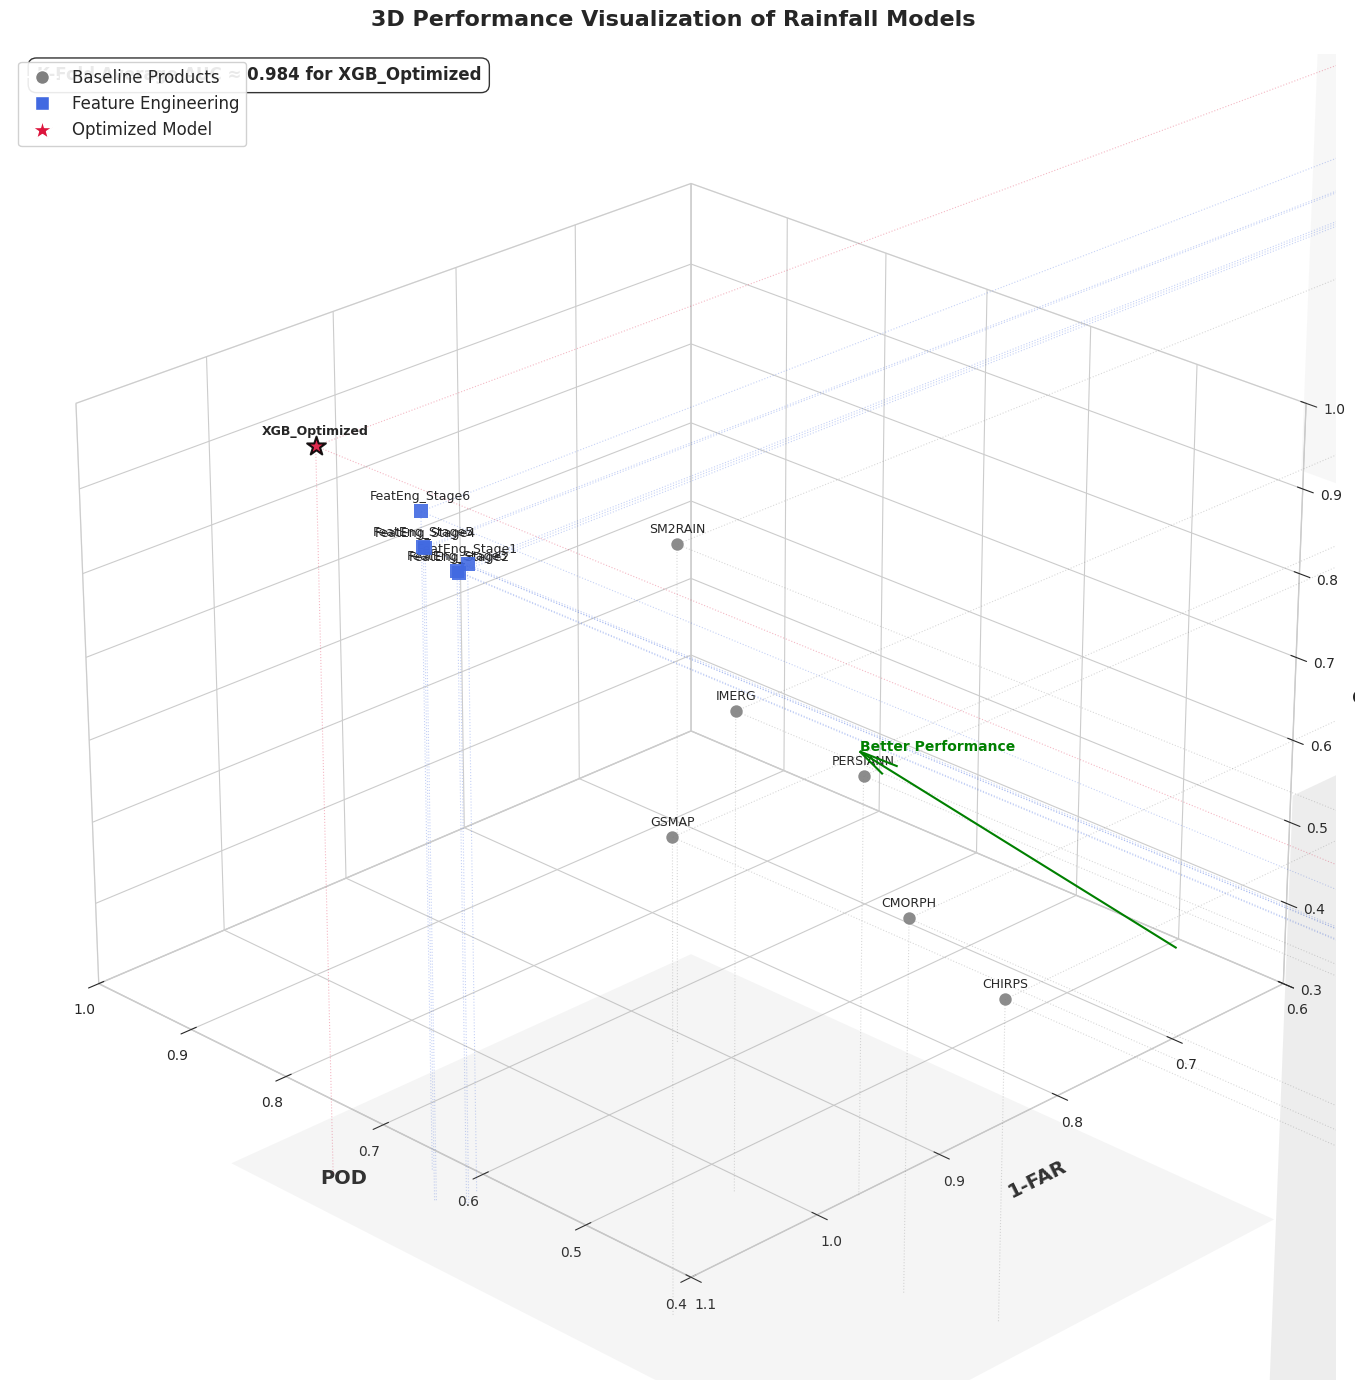

The matplotlib source for this figure:
"""
绘制模型性能的3D可视化图
此文件专注于创建更详细的3D性能视图，展示不同模型在POD、FAR和CSI三个关键指标上的表现
"""

import numpy as np
import pandas as pd
import matplotlib.pyplot as plt
from mpl_toolkits.mplot3d import Axes3D
from matplotlib.lines import Line2D
from mpl_toolkits.mplot3d.art3d import Poly3DCollection
import os

# 设置绘图样式
plt.style.use('seaborn-v0_8-whitegrid')
plt.rcParams['font.family'] = 'sans-serif'
plt.rcParams['font.sans-serif'] = ['DejaVu Sans', 'Verdana', 'Geneva', 'Lucid', 'Helvetica', 'Avant Garde', 'sans-serif']
plt.rcParams['axes.titlesize'] = 14
plt.rcParams['axes.labelsize'] = 12
plt.rcParams['figure.figsize'] = (14, 12)
plt.rcParams['figure.dpi'] = 100
plt.rcParams['savefig.dpi'] = 300
plt.rcParams['savefig.bbox'] = 'tight'

# 数据定义 - 与主文件相同的数据
final_plot_data_values = [
    # --- Baseline Products ---
    {'Model_Name': 'CHIRPS',    'Original_Identifier': 'Baseline_CHIRPS',   'Type': 'Baseline Product', 'Accuracy': 0.5906, 'POD': 0.4413, 'FAR': 0.1913, 'CSI': 0.3996},
    {'Model_Name': 'CMORPH',    'Original_Identifier': 'Baseline_CMORPH',   'Type': 'Baseline Product', 'Accuracy': 0.6334, 'POD': 0.5168, 'FAR': 0.1763, 'CSI': 0.4654},
    {'Model_Name': 'PERSIANN',  'Original_Identifier': 'Baseline_PERSIANN', 'Type': 'Baseline Product', 'Accuracy': 0.6498, 'POD': 0.6387, 'FAR': 0.2437, 'CSI': 0.5297},
    {'Model_Name': 'GSMAP',     'Original_Identifier': 'Baseline_GSMAP',    'Type': 'Baseline Product', 'Accuracy': 0.7353, 'POD': 0.6108, 'FAR': 0.0606, 'CSI': 0.5876},
    {'Model_Name': 'IMERG',     'Original_Identifier': 'Baseline_IMERG',    'Type': 'Baseline Product', 'Accuracy': 0.7145, 'POD': 0.7073, 'FAR': 0.1935, 'CSI': 0.6047},
    {'Model_Name': 'SM2RAIN',   'Original_Identifier': 'Baseline_SM2RAIN',  'Type': 'Baseline Product', 'Accuracy': 0.6930, 'POD': 0.9033, 'FAR': 0.3072, 'CSI': 0.6450},
    # --- Feature Engineering Iterations ---
    {'Model_Name': 'FeatEng_Stage1', 'Original_Identifier': 'XGB_V5.1_T0.5', 'Type': 'FeatEng Iteration', 'Accuracy': 0.8526, 'POD': 0.8410, 'FAR': 0.0823, 'CSI': 0.7820},
    {'Model_Name': 'FeatEng_Stage2', 'Original_Identifier': 'XGB_V5_T0.5',   'Type': 'FeatEng Iteration', 'Accuracy': 0.8585, 'POD': 0.8322, 'FAR': 0.0687, 'CSI': 0.7841},
    {'Model_Name': 'FeatEng_Stage3', 'Original_Identifier': 'XGB_V3_T0.5',   'Type': 'FeatEng Iteration', 'Accuracy': 0.8597, 'POD': 0.8337, 'FAR': 0.0681, 'CSI': 0.7859},
    {'Model_Name': 'FeatEng_Stage4', 'Original_Identifier': 'XGB_V2_T0.5',   'Type': 'FeatEng Iteration', 'Accuracy': 0.8767, 'POD': 0.8520, 'FAR': 0.0572, 'CSI': 0.8101},
    {'Model_Name': 'FeatEng_Stage5', 'Original_Identifier': 'XGB_V4_T0.5',   'Type': 'FeatEng Iteration', 'Accuracy': 0.8777, 'POD': 0.8529, 'FAR': 0.0564, 'CSI': 0.8115},
    {'Model_Name': 'FeatEng_Stage6', 'Original_Identifier': 'XGB_V1_Default_T0.5', 'Type': 'FeatEng Iteration', 'Accuracy': 0.8819, 'POD': 0.8880, 'FAR': 0.0819, 'CSI': 0.8228},
    # --- Optimized Model ---
    {'Model_Name': 'XGB_Optimized',  'Original_Identifier': 'XGB_V1_Optuna_T0.5', 'Type': 'XGBoost Optimized', 'Accuracy': 0.9389, 'POD': 0.9356, 'FAR': 0.0357, 'CSI': 0.9043}
]

# 颜色和标记定义
color_dict = {
    'Baseline Product': '#808080',       # 灰色
    'FeatEng Iteration': '#4169E1',      # 皇家蓝
    'XGBoost Optimized': '#DC143C'       # 深红色
}

marker_dict = {
    'Baseline Product': 'o',
    'FeatEng Iteration': 's', 
    'XGBoost Optimized': '*'
}

def create_3d_plot(save_path=None, rotate_view=False, show_plot=True):
    """
    创建交互式3D性能图表
    
    参数:
    save_path : str, optional
        保存图像的路径，如果为None则不保存
    rotate_view : bool, optional
        是否创建多角度视图并保存
    show_plot : bool, optional
        是否显示图表
    """
    # 将数据转换为DataFrame
    df = pd.DataFrame(final_plot_data_values)
    
    # 创建图形和坐标轴
    fig = plt.figure(figsize=(16, 14))
    ax = fig.add_subplot(111, projection='3d')
    
    # 绘制每个点以及投影线
    for i, row in df.iterrows():
        # 获取点的属性
        model_type = row['Type']
        color = color_dict[model_type]
        marker = marker_dict[model_type]
        
        # 设置点的大小
        size = 200 if model_type == 'XGBoost Optimized' else (100 if model_type == 'FeatEng Iteration' else 80)
        
        # 计算点的坐标，对于FAR使用1-FAR使得值越高越好
        x, y, z = row['POD'], 1-row['FAR'], row['CSI']
        
        # 绘制3D散点
        ax.scatter(x, y, z, 
                  c=color, marker=marker, s=size, 
                  edgecolor='black' if model_type == 'XGBoost Optimized' else None,
                  linewidth=1.5 if model_type == 'XGBoost Optimized' else 0,
                  alpha=0.9)
        
        # 添加点的标签
        label_offset = 0.01  # 调整标签位置
        ax.text(x, y, z+label_offset, row['Model_Name'], 
                fontsize=9, ha='center', va='bottom', 
                fontweight='bold' if model_type == 'XGBoost Optimized' else 'normal')
        
        # 添加投影线到底面
        alpha_projection = 0.3  # 投影线的透明度
        lw_projection = 0.8     # 投影线的宽度
        
        # 到XY面(z=0)的投影线
        ax.plot([x, x], [y, y], [0, z], 
                color=color, linestyle=':', linewidth=lw_projection, alpha=alpha_projection)
        
        # 到YZ面(x=0)的投影线
        ax.plot([0, x], [y, y], [z, z], 
                color=color, linestyle=':', linewidth=lw_projection, alpha=alpha_projection)
        
        # 到XZ面(y=0)的投影线
        ax.plot([x, x], [0, y], [z, z], 
                color=color, linestyle=':', linewidth=lw_projection, alpha=alpha_projection)
    
    # 添加坐标平面用于参考
    xlim, ylim, zlim = (0.4, 1), (0.6, 1), (0.3, 1)  # 设置轴的范围
    
    # 创建参考平面
    try:
        # XY平面(Z=0)
        xx, yy = np.meshgrid(np.linspace(*xlim, 2), np.linspace(*ylim, 2))
        zz = np.zeros(xx.shape)
        ax.plot_surface(xx, yy, zz, color='lightgray', alpha=0.1)
        
        # XZ平面(Y=0)
        xx, zz = np.meshgrid(np.linspace(*xlim, 2), np.linspace(*zlim, 2))
        yy = np.zeros(xx.shape)
        ax.plot_surface(xx, yy, zz, color='lightgray', alpha=0.1)
        
        # YZ平面(X=0)
        yy, zz = np.meshgrid(np.linspace(*ylim, 2), np.linspace(*zlim, 2))
        xx = np.zeros(yy.shape)
        ax.plot_surface(xx, yy, zz, color='lightgray', alpha=0.1)
    except Exception as e:
        print(f"警告: 无法创建参考平面: {str(e)}")
        # 备用方法：使用多边形
        verts = [
            [(xlim[0], ylim[0], 0), (xlim[1], ylim[0], 0), (xlim[1], ylim[1], 0), (xlim[0], ylim[1], 0)],  # XY平面
            [(xlim[0], 0, zlim[0]), (xlim[1], 0, zlim[0]), (xlim[1], 0, zlim[1]), (xlim[0], 0, zlim[1])],  # XZ平面
            [(0, ylim[0], zlim[0]), (0, ylim[1], zlim[0]), (0, ylim[1], zlim[1]), (0, ylim[0], zlim[1])]   # YZ平面
        ]
        for v in verts:
            poly = Poly3DCollection([v], alpha=0.1, facecolor='lightgray')
            ax.add_collection3d(poly)
    
    # 标记最优方向
    ax.quiver(xlim[0]+0.05, ylim[0]+0.05, zlim[0]+0.05, 
             0.2, 0.1, 0.2, color='green', arrow_length_ratio=0.1)
    ax.text(xlim[0]+0.25, ylim[0]+0.15, zlim[0]+0.25, 
           "Better Performance", color='green', fontweight='bold')
    
    # 设置轴标签
    ax.set_xlabel('POD', fontsize=14, fontweight='bold', labelpad=10)
    ax.set_ylabel('1-FAR', fontsize=14, fontweight='bold', labelpad=10)
    ax.set_zlabel('CSI', fontsize=14, fontweight='bold', labelpad=10)
    
    # 设置轴范围
    ax.set_xlim(xlim)
    ax.set_ylim(ylim)
    ax.set_zlim(zlim)
    
    # 添加网格线
    ax.grid(True, linestyle='--', alpha=0.4)
    
    # 设置轴刻度
    ax.set_xticks(np.arange(xlim[0], xlim[1]+0.1, 0.1))
    ax.set_yticks(np.arange(ylim[0], ylim[1]+0.1, 0.1))
    ax.set_zticks(np.arange(zlim[0], zlim[1]+0.1, 0.1))
    
    # 美化坐标轴
    ax.xaxis.pane.fill = False
    ax.yaxis.pane.fill = False
    ax.zaxis.pane.fill = False
    ax.xaxis.pane.set_edgecolor('lightgray')
    ax.yaxis.pane.set_edgecolor('lightgray')
    ax.zaxis.pane.set_edgecolor('lightgray')
    
    # 添加标题
    plt.title('3D Performance Visualization of Rainfall Models', fontsize=16, fontweight='bold', pad=20)
    
    # 添加图例
    legend_elements = [
        Line2D([0], [0], marker='o', color='w', markerfacecolor='gray', markersize=10, label='Baseline Products'),
        Line2D([0], [0], marker='s', color='w', markerfacecolor='royalblue', markersize=10, label='Feature Engineering'),
        Line2D([0], [0], marker='*', color='w', markerfacecolor='crimson', markersize=15, label='Optimized Model')
    ]
    ax.legend(handles=legend_elements, loc='upper left', bbox_to_anchor=(0, 1),
             fontsize=12, frameon=True, facecolor='white', framealpha=0.9)
    
    # 添加文字注解
    ax.text2D(0.02, 0.98, "K-Fold Average AUC ≈ 0.984 for XGB_Optimized", 
             transform=ax.transAxes, fontsize=12, fontweight='bold',
             bbox=dict(facecolor='white', alpha=0.8, boxstyle='round,pad=0.5'))
    
    # 调整视角以突出最佳点
    ax.view_init(elev=25, azim=135)
    
    # 保存具有多个视角的图像
    if rotate_view and save_path:
        base_name = os.path.splitext(save_path)[0]
        for angle in [0, 45, 90, 135, 180, 225, 270, 315]:
            ax.view_init(elev=30, azim=angle)
            plt.savefig(f"{base_name}_angle_{angle}.png")
    
    # 如果提供了保存路径，保存图像
    if save_path:
        # 确保目录存在
        save_dir = os.path.dirname(save_path)
        if save_dir and not os.path.exists(save_dir):
            os.makedirs(save_dir)
            
        plt.savefig(save_path, bbox_inches='tight')
        print(f"图表已保存到: {save_path}")
    
    # 显示图像
    if show_plot:
        plt.tight_layout()
        plt.show()
    else:
        plt.close()

def main():
    """主函数"""
    # 定义保存路径
    save_dir = "d:\\desktop\\gitclone\\rainfalldata_research\\results\\figures"
    # 确保目录存在
    if not os.path.exists(save_dir):
        os.makedirs(save_dir)
    
    # 创建并保存3D图表
    save_path = os.path.join(save_dir, "rainfall_model_3d_performance.png")
    create_3d_plot(save_path=save_path, rotate_view=False)
    
    print("完成!")

if __name__ == "__main__":
    main()
